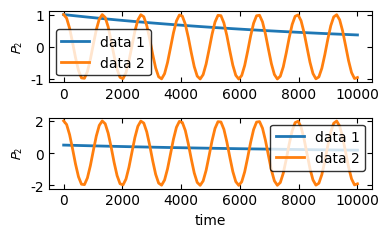

This chart was generated by the following Python code:
'''
[redacted]
'''
import numpy as np
import matplotlib.pyplot as plt
import matplotlib.image as mpimg
from matplotlib.offsetbox import OffsetImage, AnnotationBbox

# global variables for personal colors
red = "#EA4E34"
yellow = "#ECA300"
navy_blue = "#006CA3"
cyan = "#3ABCD2"
sky_blue = "#009BD6"
brown = "#7B2B15"
orange = "#FF8C00"
red_economist = "#E3000F"
black = "k"
dark_green = "#285F17"
magenta = "#907DAC"
lightblue_background = "#D9E5EC"
lightgray_background = "#F6F6F4"


def initialize(col=1, row=1, width=4,
               height=None,
               sharex=False,
               sharey=False,
               commonX=None,
               commonY=None,
               commonYs=None,
               labelthem=None,
               labelsize=11,
               labelthemPosition=None,
               fontsize=10,
               fontname="Helvetica",
               return_fig_args=False,
               LaTeX=False
               ):
    '''
    Initialize the plotting environment
    
    Args:
    
    col: number of plots in the vertical direction 
    row: number of plots in the horizontal direction
    width: width of the whole figure in inches
    height: hight of whole figure in inches, default value: 0.618 * width
    sharex: if sharing the x axis for all subplots, e.g., all figures have the same x variable
    sharey: if sharing the y axis for all subplots, e.g., all figures have the same y variable
    commonX: [x, y, "x label"], x, y: relative location of the x label in the figure
    commonY: [x, y, "y label"], x, y: relative location of the y label in the figure
    commonYs: [commonY, commonY, ...], in case there are many y labels to be labeled
    labelthem: True/False, if label (a), (b), ... for each subplot
    labelsize: font size of the (a), (b), ... labels
    labelthemPosition: [x, y]: relative location of the (a), (b) ... label in each subplot
    fontsize: fontsize of the x, y labels for the whole figure
    return_fig_args: False: axes = initialize(); True: fig, axes = initialize()
    LaTeX: True/False, if use LaTeX rendering option
    '''

    plt.rcParams['font.family'] = 'sans-serif'
    plt.rcParams['font.sans-serif'] = fontname
    plt.rcParams['text.usetex'] = LaTeX
    plt.rcParams['text.latex.preamble'] = r'\usepackage{amsmath}\boldmath\usepackage{helvet}\renewcommand{\familydefault}{\sfdefault}'
    plt.rcParams['text.latex.preamble'] = r'\usepackage{amsmath}\usepackage{helvet}\renewcommand{\familydefault}{\sfdefault}'
    plt.rcParams['axes.unicode_minus'] = False
    plt.rcParams['mathtext.fontset'] = 'custom'
    plt.rcParams['mathtext.fontset'] = 'stixsans'
    plt.rcParams['mathtext.rm'] = '{}'.format(fontname)
    plt.rcParams['mathtext.it'] = '{}:italic'.format(fontname)
    plt.rcParams['mathtext.bf'] = '{}:bold'.format(fontname)

    #plt.rcParams['text.latex.preamble'] = r'\usepackage{helvet}\renewcommand{\familydefault}{\sfdefault}'
    plt.rc('xtick', labelsize=fontsize)
    plt.rc('ytick', labelsize=fontsize)
    plt.rc('axes', labelsize=fontsize)
    if height == None:
        height = width / 1.618
    fig, axes = plt.subplots(col, row, sharex=sharex, sharey=sharey)
    fig.set_size_inches(width, height)
    if commonX != None:
        fig.text(commonX[0], commonX[1], commonX[2], ha='center', fontsize=fontsize)
    if commonY != None:
        fig.text(commonY[0], commonY[1], commonY[2],  va='center', rotation='vertical', fontsize=fontsize)
    if commonYs != None:
        for i in range(row):
            fig.text(commonYs[i][0], commonYs[i][1], commonYs[i][2],  va='center', rotation='vertical', fontsize=fontsize)
    x0, y0 = -0.10, 1.15
    if labelthemPosition != None:
        x0, y0 = labelthemPosition
    if labelsize == None:
        labelsize = fontsize + 5
    if labelthem == True:
        if row == 1:
            label1List = ["(a)", "(b)", "(c)", "(d)", "(e)", "(f)", "(g)"]
            for i in range(col):
                axes[i].text(x0, y0, label1List[i], transform=axes[i].transAxes, fontsize=labelsize, fontweight='bold', va='top', ha='right')
        elif row == 2:
            label2List = [ ["(a)", "(b)"], ["(c)", "(d)"], ["(e)", "(f)"], ["(g)", "(h)"], ["(i)", "(j)"], ["(k)", "(l)"]]
            #if LaTeX:
            #    label2List = [ [r"\textbf{a}", r"\textbf{b}"], [r"\textbf{c}", r"\textbf{d}"], [r"\textbf{e}", r"\textbf{f}"], [r"\textbf{g}", r"\textbf{h}"] ]
            if col == 1:
                i = 0
                for j in range(row):
                    axes[j].text(x0, y0, label2List[i][j], transform=axes[j].transAxes, fontsize=labelsize, fontweight='bold', va='top', ha='right')
            else:
                for i in range(col):
                    for j in range(row):
                        axes[i,j].text(x0, y0, label2List[i][j], transform=axes[i, j].transAxes, fontsize=labelsize, fontweight='bold', va='top', ha='right')
        elif row == 3:
            label3List = [ ["(a)", "(b)", "(c)"], ["(d)", "(e)", "(f)"], ["(g)", "(h)", "(i)"]]
            if col == 1:
                for i in range(row):
                    axes[i].text(x0, y0, label3List[0][i], transform=axes[i].transAxes, fontsize=labelsize, fontweight='bold', va='top', ha='right')
            else:
                for i in range(col):
                    for j in range(row):
                        axes[i,j].text(x0, y0, label3List[i][j], transform=axes[i, j].transAxes, fontsize=labelsize, fontweight='bold', va='top', ha='right')
        elif row == 4:
            label2List = [ ["(a)", "(b)", "(c)", "(d)"], ["(e)", "(f)", "(g)", "(h)"], ["(i)", "(j)", "(k)", "(l)"] ]
            if col == 1:
                i = 0
                for j in range(row):
                    axes[j].text(x0, y0, label2List[i][j], transform=axes[j].transAxes, fontsize=labelsize, fontweight='bold', va='top', ha='right')
            else:
                for i in range(col):
                    for j in range(row):
                        axes[i,j].text(x0, y0, label2List[i][j], transform=axes[i, j].transAxes, fontsize=labelsize, fontweight='bold', va='top', ha='right')
    if return_fig_args:
        return fig, axes
    else:
        return axes


def initialize_gridSpec(col=1, row=1, width=4,
               height=None,
               fontsize=8,
               LaTeX=False
               ):
    plt.rc('font', family='sans-serif')#, serif='Times')
    plt.rc('text', usetex=LaTeX)
    plt.rc('xtick', labelsize=fontsize)
    plt.rc('ytick', labelsize=fontsize)
    plt.rc('axes', labelsize=fontsize)
    if height == None:
        height = width / 1.618
    fig = plt.figure(constrained_layout=True)
    gs = fig.add_gridspec(col, row)
    fig.set_size_inches(width, height)
    return fig, gs


def plotone(
    xs,
    ys,
    ax,
    colors=None,
    linestyles=None,
    labels=None,
    lw=2,
    lws=None,
    markersize=None,
    xlabel=None,
    ylabel=None,
    xlog=False,
    ylog=False,
    xlim=None,
    ylim=None,
    showlegend=True,
    alphaspacing=0.0,
    alpha=1.0,
    mfc="none",
    bothyticks=True,
    yscientific=False,
    yscientificAtLabel=False,
    yscientificAtLabelString=None,
    sharewhichx=None,
    sharewhichy=None,
    legendFontSize=None,
    legndFrameOn=True,
    legendFancyBox=True,
    legendloc=None,
    legendFaceColor="inherit",
    legendEdgeColor="inherit",
    rainbowColor=False,
        ):
    # Find the scienfic order for y axis
    if yscientificAtLabel == True:
        if ylim != None:
            yorder = np.floor(np.log10(np.max(np.abs(ylim[1]))))
        else:
            yorder = np.floor(np.log10(np.max(np.abs(ys[0]))))
    else:
        yorder = 0
    lines = []
    if lws is None:
        lws = [lw] * len(xs)
    if colors == None:
        for i in range(len(xs)):
            if labels == None:
                line, = ax.plot(xs[i], ys[i]/10**yorder, lw=lws[i], markersize=markersize, mfc=mfc, alpha=1.0 - i*alphaspacing if alphaspacing else alpha)
            else:
                line, = ax.plot(xs[i], ys[i]/10**yorder, lw=lws[i], label=labels[i], markersize=markersize, mfc=mfc, alpha=1.0 - i*alphaspacing if alphaspacing else alpha)
            lines.append(line)
    else:
        for i in range(len(xs)):
            if labels == None:
                line, = ax.plot(xs[i], ys[i]/10**yorder, colors[i], lw=lws[i], markersize=markersize, mfc=mfc, alpha=1.0 - i*alphaspacing if alphaspacing else alpha)
            else:
                line, = ax.plot(xs[i], ys[i]/10**yorder, colors[i], lw=lws[i], label=labels[i], markersize=markersize, mfc=mfc, alpha=1.0 - i*alphaspacing if alphaspacing else alpha)
            lines.append(line)
    if yscientific == True:
        ax.ticklabel_format(axis='y', style='sci', scilimits=(-2,2))
    # Add xlabel and ylabel
    if xlabel != None:
        ax.set_xlabel(xlabel)
    if ylabel != None:
        if yorder != 0:
            if yscientificAtLabelString != None:
                ax.set_ylabel(ylabel + " [$\\times$ 10$^{%d}$ %s]" %(yorder, yscientificAtLabelString))
            else:
                ax.set_ylabel(ylabel + " [$\\times$ 10$^{%d}$]" %(yorder))
        else:
            ax.set_ylabel(ylabel)
    # Set xlim or ylim
    if xlim != None:
        ax.set_xlim(xlim[0], xlim[1])
    if ylim != None:
        ax.set_ylim(ylim[0]/10**yorder, ylim[1]/10**yorder)
    # Choose the log or normal sacling for axes
    if xlog:
        ax.set_xscale('log')
    if ylog:
        ax.set_yscale('log')
    # Add twin axes
    if bothyticks:
        ax.tick_params(direction='in')
        ax.xaxis.set_ticks_position('both')
        ax.yaxis.set_ticks_position('both')
    # Save file
    if sharewhichx != None:
        ax.get_shared_x_axes().join(sharewhichx, ax)
        sharewhichx.set_xticklabels([])
    if sharewhichy != None:
        ax.get_shared_y_axes().join(sharewhichy, ax)
        ax.set_yticklabels([])
    if rainbowColor:
        colormap = plt.cm.gist_rainbow #nipy_spectral, Set1,Paired
        colors = [colormap(i) for i in np.linspace(0, 1,len(ax.lines))]
        for i,j in enumerate(ax.lines):
            j.set_color(colors[i])
    if linestyles != None:
        for i,j in enumerate(ax.lines):
            j.set_linestyle(linestyles[i])
    if showlegend:
        ax.legend(fontsize=legendFontSize, markerscale=legendFontSize,
            frameon=legndFrameOn, fancybox=legendFancyBox,
            facecolor=legendFaceColor, edgecolor=legendEdgeColor,
            loc=legendloc)
    return lines


def add_figure(imag_filename, ax, zoom=0.16, location=(0.0, 0.0)):
    '''
    Add a figure on top of the plot

    Args:
    imag_filename: filename of the imag
    ax: axis of the subplot
    zoom: 0.0 ~ 1.0 floating point to control the size of the inset figure
    location: (x, y), a tuple to set the location of the figure in the units of the axis values
    '''
    data_img = mpimg.imread(imag_filename)
    imagebox = OffsetImage(data_img, zoom=zoom)
    ab = AnnotationBbox(imagebox, location, frameon=False)
    ab.set(zorder=-1)
    ax.add_artist(ab)

def broken_y(ax, ax2, d=0.015, ymin_0=0, ymax_0=0.22, ymin_1=0.78, ymax_1=1.0):
    # zoom-in / limit the view to different portions of the data
    ax.set_ylim(ymin_1, ymax_1)  # outliers only
    ax2.set_ylim(ymin_0, ymax_0)  # most of the data

    # hide the spines between ax and ax2
    ax.spines['bottom'].set_visible(False)
    ax2.spines['top'].set_visible(False)
    ax.xaxis.tick_top()
    ax.tick_params(labeltop=False)  # don't put tick labels at the top
    ax2.xaxis.tick_bottom()
    # This looks pretty good, and was fairly painless, but you can get that
    # cut-out diagonal lines look with just a bit more work. The important
    # thing to know here is that in axes coordinates, which are always
    # between 0-1, spine endpoints are at these locations (0,0), (0,1),
    # (1,0), and (1,1).  Thus, we just need to put the diagonals in the
    # appropriate corners of each of our axes, and so long as we use the
    # right transform and disable clipping.
    kwargs = dict(transform=ax.transAxes, color='k', clip_on=False)
    ax.plot((-d, +d), (-d, +d), **kwargs)        # top-left diagonal
    ax.plot((1 - d, 1 + d), (-d, +d), **kwargs)  # top-right diagonal
    kwargs.update(transform=ax2.transAxes)  # switch to the bottom axes
    ax2.plot((-d, +d), (1 - d, 1 + d), **kwargs)  # bottom-left diagonal
    ax2.plot((1 - d, 1 + d), (1 - d, 1 + d), **kwargs)  # bottom-right diagonal


def subplots_adjust(left=0.1, right=0.9, bottom=0.1, top=0.9, wspace=0.2):
    '''
    Adjust the subplot layout for each figure
    :param left:
    :param right:
    :param bottom:
    :param top:
    :param wspace:
    :return:
    '''
    plt.subplots_adjust(left=left, right=right, bottom=bottom, top=top, wspace=wspace)


def adjust(
    wspace=0,
    hspace=0,
    tight_layout=False,
    savefile=None,
    includelegend=None
    ):
    if tight_layout == True:
        plt.tight_layout()
    if savefile != None and includelegend == None:
        plt.savefig(savefile, dpi=300, bbox_inches="tight")
    if savefile != None and includelegend != None:
        plt.savefig(savefile, dpi=300, bbox_extra_artists=(includelegend,), bbox_inches='tight')
    # show figure
    plt.show()

if __name__ == '__main__':
    x = np.linspace(0, 1e4, 100)
    y = np.exp(-1e-4*x)
    y2 = np.cos(x)
    axes = initialize(2,1)
    plotone([x, x], [y, y2], axes[0], labels=['data 1', 'data 2'],  ylabel='$P_2$')
    plotone([x, x], [y*0.5, y2*2], axes[1], labels=['data 1', 'data 2'], xlabel='time', ylabel='$P_2$')
    adjust(tight_layout=True)
